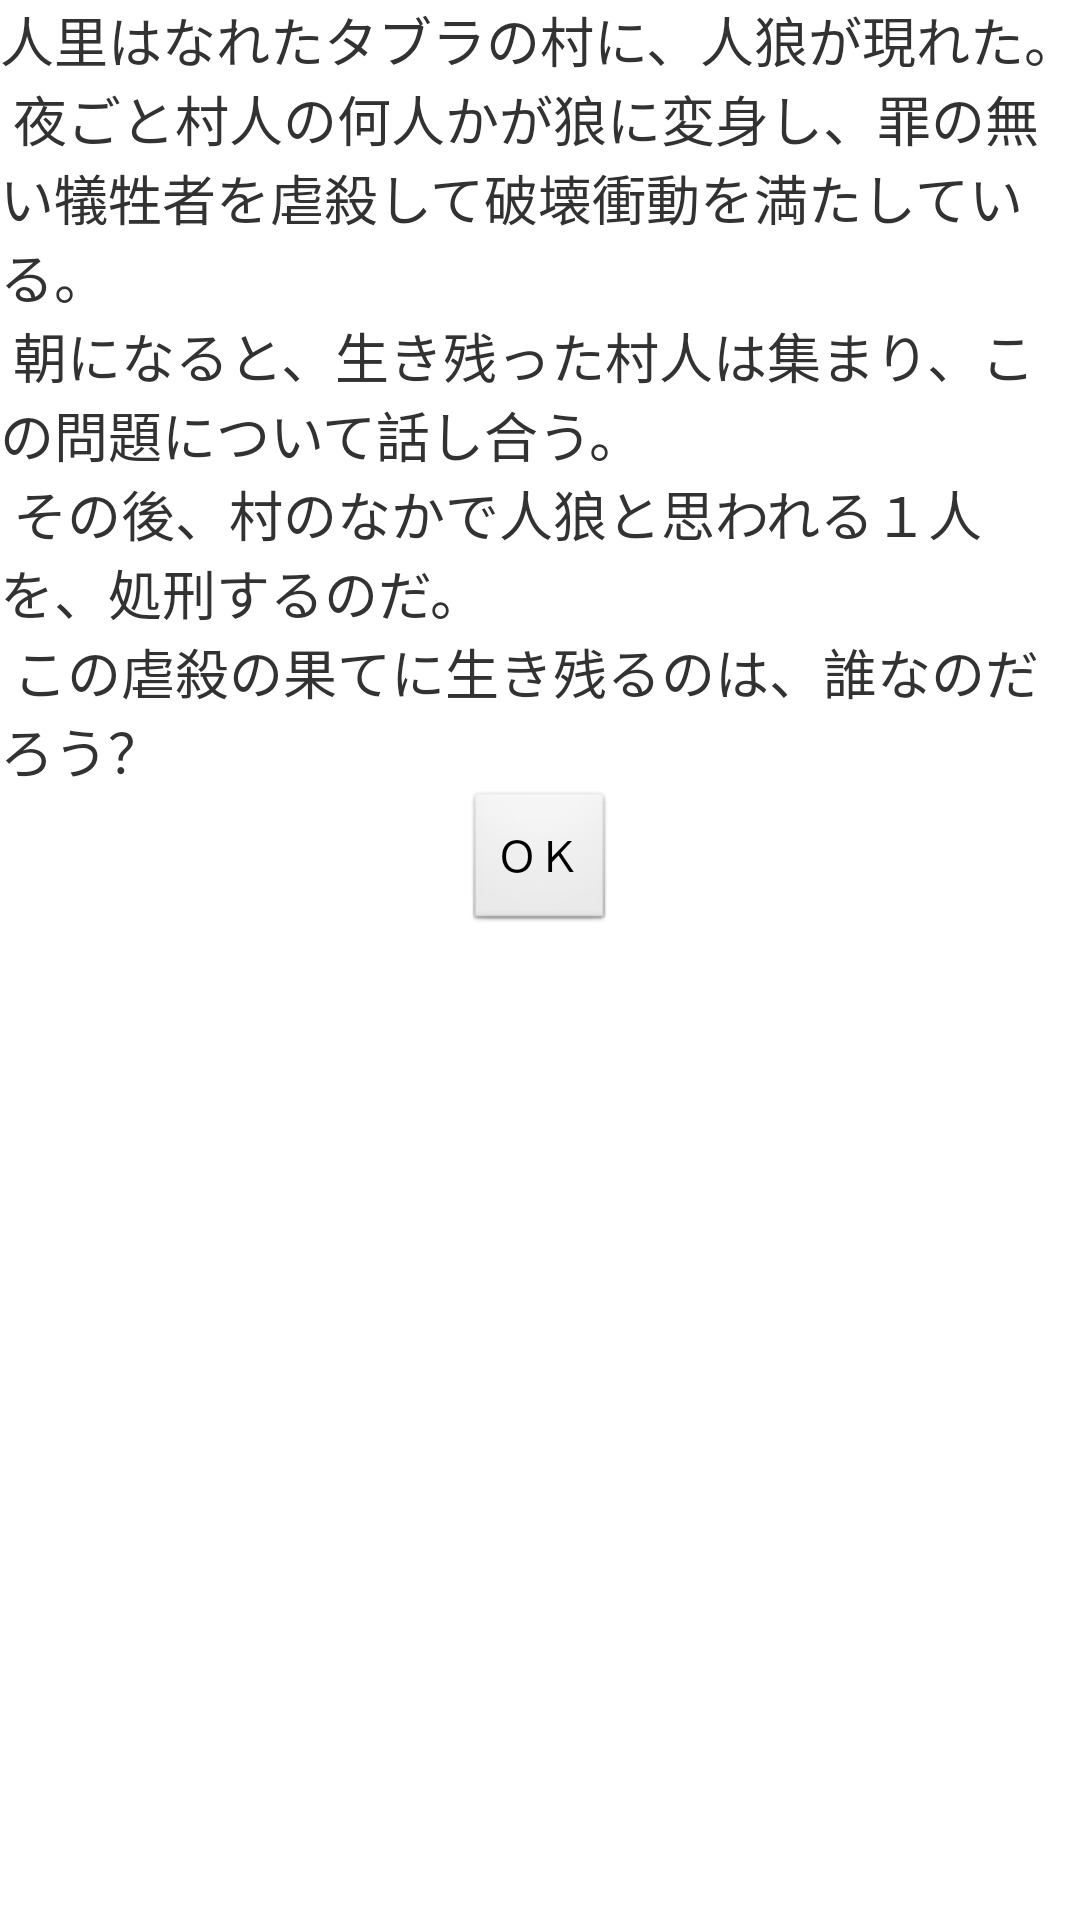

The Android layout XML behind this screen, and the referenced resources:
<!-- AndroidManifest.xml: application theme AppTheme -->
<!-- res/layout/activity_opening.xml -->
<?xml version="1.0" encoding="utf-8"?>
<RelativeLayout xmlns:android="http://schemas.android.com/apk/res/android"
    android:layout_width="match_parent"
    android:layout_height="wrap_content"
    android:paddingBottom="@dimen/activity_vertical_margin"
    android:paddingLeft="@dimen/activity_horizontal_margin"
    android:paddingRight="@dimen/activity_horizontal_margin"
    android:paddingTop="@dimen/activity_vertical_margin" >

    <TextView
        android:id="@+id/opening_message_textView"
        android:layout_width="wrap_content"
        android:layout_height="wrap_content"
        android:text="@string/opening_message_textView" 
        android:textSize="@dimen/opening_message_textSize"/>
        
    <Button
        android:layout_width="wrap_content"
        android:layout_height="wrap_content"
        android:layout_centerHorizontal="true"
        android:layout_below="@+id/opening_message_textView"
        android:onClick="onClickOkButton"
        android:text="@string/common_text_ok" />
        
</RelativeLayout>
<!-- resources referenced by this layout -->
<resources>
  <dimen name="activity_horizontal_margin">0dp</dimen>
  <dimen name="activity_vertical_margin">0dp</dimen>
  <dimen name="opening_message_textSize">18sp</dimen>
  <string name="common_text_ok">ＯＫ</string>
  <string name="opening_message_textView">人里はなれたタブラの村に、人狼が現れた。\n
  夜ごと村人の何人かが狼に変身し、罪の無い犠牲者を虐殺して破壊衝動を満たしている。\n
  朝になると、生き残った村人は集まり、この問題について話し合う。\n
  その後、村のなかで人狼と思われる１人を、処刑するのだ。\n
  この虐殺の果てに生き残るのは、誰なのだろう？</string>
  <style name="AppTheme" parent="AppBaseTheme">
          
      </style>
  <style name="AppBaseTheme" parent="android:Theme.Light.NoTitleBar">
          
      </style>
</resources>
